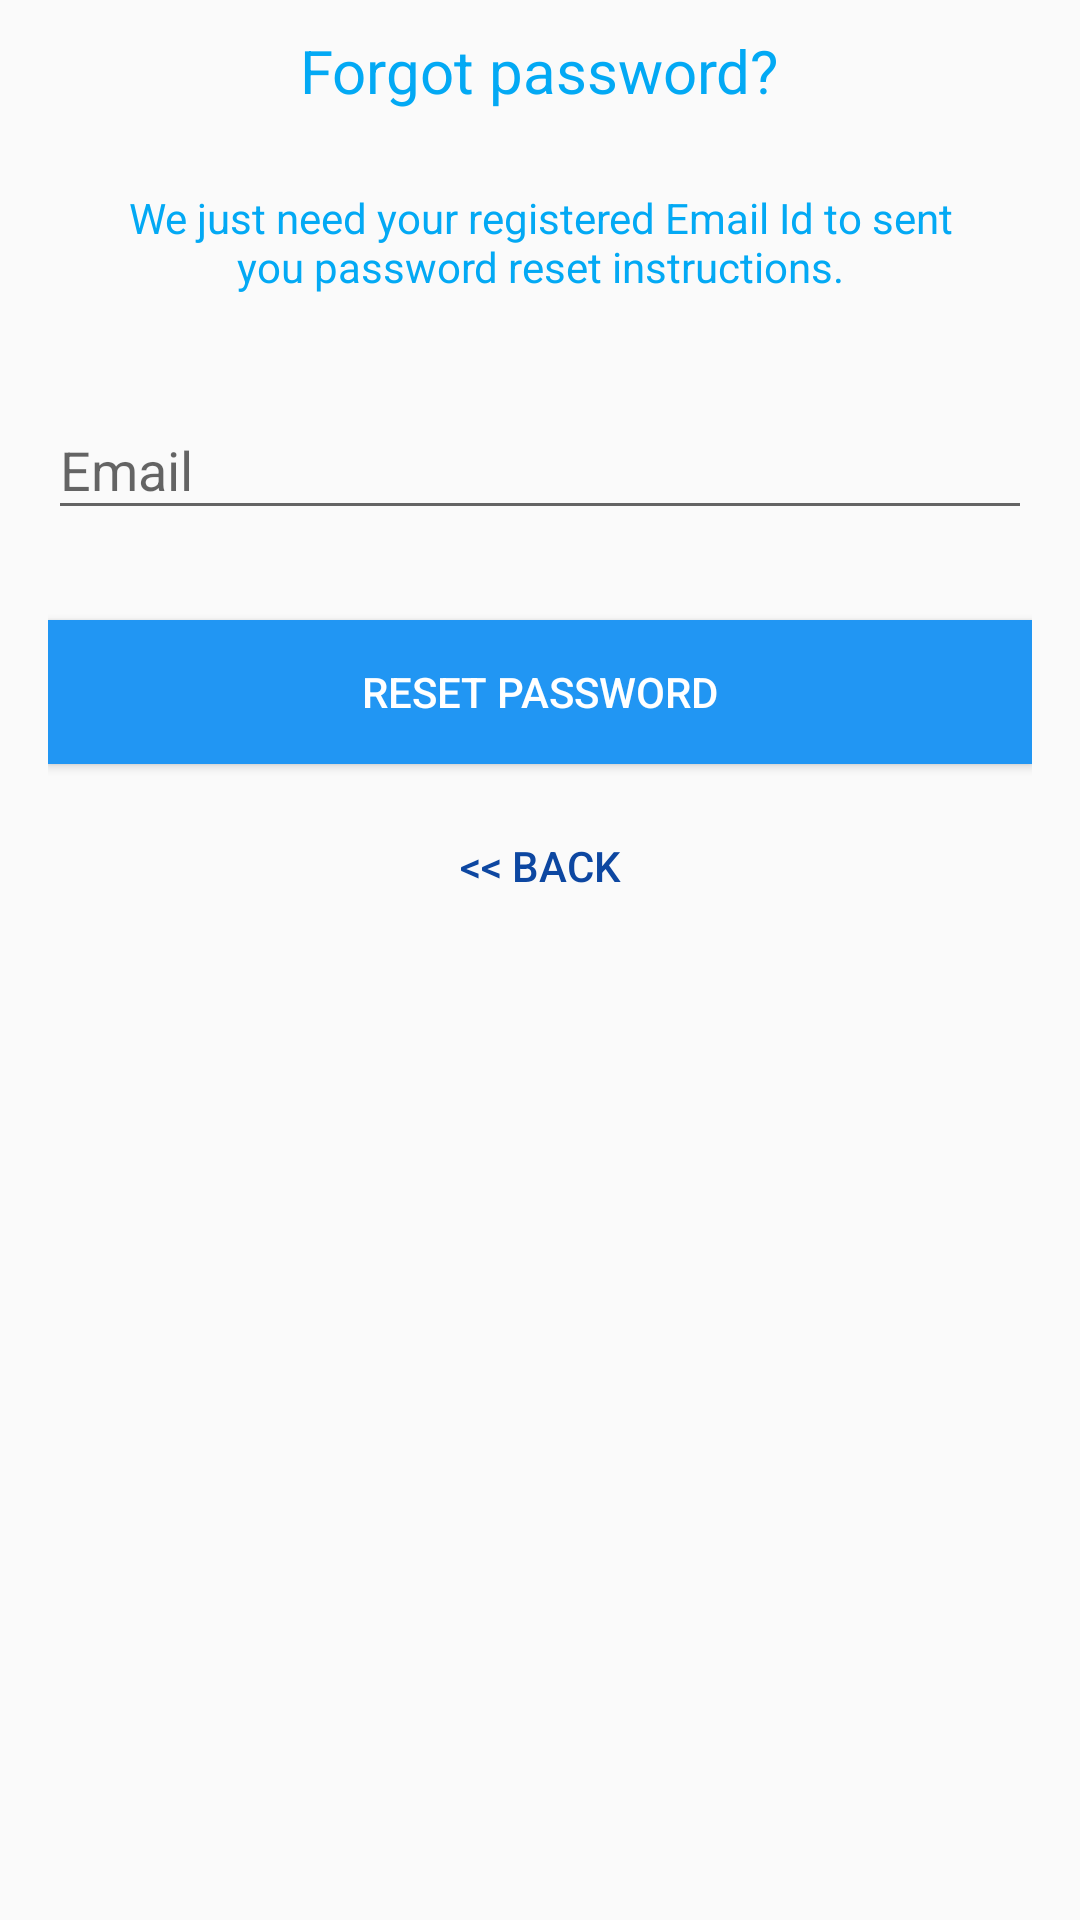

Write the Android layout XML for this screen, with the resource values it uses.
<!-- AndroidManifest.xml: application theme AppTheme -->
<!-- res/layout/activity_reset_password.xml -->
<?xml version="1.0" encoding="utf-8"?>
<androidx.coordinatorlayout.widget.CoordinatorLayout
    xmlns:android="http://schemas.android.com/apk/res/android"
    xmlns:app="http://schemas.android.com/apk/res-auto"
    xmlns:tools="http://schemas.android.com/tools"
    android:layout_width="match_parent"
    android:layout_height="match_parent"
    android:layout_gravity="center"
    android:fitsSystemWindows="true"
    tools:context=".ResetPasswordActivity">

    <LinearLayout
        android:layout_width="fill_parent"
        android:layout_height="wrap_content"
        android:gravity="center"
        android:orientation="vertical"
        android:paddingLeft="@dimen/activity_horizontal_margin"
        android:paddingRight="@dimen/activity_horizontal_margin">
        <TextView
            android:layout_width="wrap_content"
            android:layout_height="wrap_content"
            android:layout_gravity="center_horizontal"
            android:padding="10dp"
            android:text="@string/lbl_forgot_password"
            android:textColor="@color/colorAccent"
            android:textSize="20dp" />
        <TextView
            android:layout_width="wrap_content"
            android:layout_height="wrap_content"
            android:layout_marginBottom="10dp"
            android:gravity="center_horizontal"
            android:padding="@dimen/activity_horizontal_margin"
            android:text="@string/forgot_password_msg"
            android:textColor="@color/colorAccent"
            android:textSize="14dp" />
        <com.google.android.material.textfield.TextInputLayout
            android:layout_width="match_parent"
            android:layout_height="wrap_content">
            <EditText
                android:id="@+id/email"
                android:layout_width="match_parent"
                android:layout_height="wrap_content"
                android:layout_marginBottom="10dp"
                android:layout_marginTop="20dp"
                android:hint="@string/hint_email"
                android:inputType="textEmailAddress"
                android:textColor="@color/input_login"
                android:textColorHint="@color/input_login_hint" />
        </com.google.android.material.textfield.TextInputLayout>
        
        <Button
            android:id="@+id/btn_reset_password"
            android:layout_width="fill_parent"
            android:layout_height="wrap_content"
            android:layout_marginTop="20dip"
            android:background="@color/btn_login_register"
            android:text="@string/btn_reset_password"
            android:textColor="@android:color/white" />
        <Button
            android:id="@+id/btn_back"
            android:layout_width="wrap_content"
            android:layout_height="wrap_content"
            android:layout_marginTop="10dp"
            android:background="@null"
            android:text="@string/btn_back"
            android:textColor="@color/btn_register" />
        <ProgressBar
            android:id="@+id/progressBar"
            android:layout_width="30dp"
            android:layout_height="30dp"
            android:layout_marginBottom="10dp"
            android:visibility="gone" />
    </LinearLayout>

</androidx.coordinatorlayout.widget.CoordinatorLayout>
<!-- resources referenced by this layout -->
<resources>
  <color name="btn_login_register">#2196F3</color>
  <color name="btn_register">#0D47A1</color>
  <color name="colorAccent">#03A9F4</color>
  <color name="input_login">#222222</color>
  <color name="input_login_hint">#999999</color>
  <dimen name="activity_horizontal_margin">16sp</dimen>
  <string name="btn_back">&lt;&lt; Back</string>
  <string name="btn_reset_password">Reset Password</string>
  <string name="forgot_password_msg">We just need your registered Email Id to sent you password reset instructions.</string>
  <string name="hint_email">Email</string>
  <string name="lbl_forgot_password">Forgot password?</string>
  <style name="AppTheme" parent="Theme.AppCompat.Light.NoActionBar">
      
      <item name="colorPrimary">@color/colorPrimary</item>
      <item name="colorPrimaryDark">@color/colorPrimaryDark</item>
      <item name="colorAccent">@color/colorAccent</item>
    </style>
  <color name="colorPrimary">#2196F3</color>
  <color name="colorPrimaryDark">#2196F3</color>
</resources>
